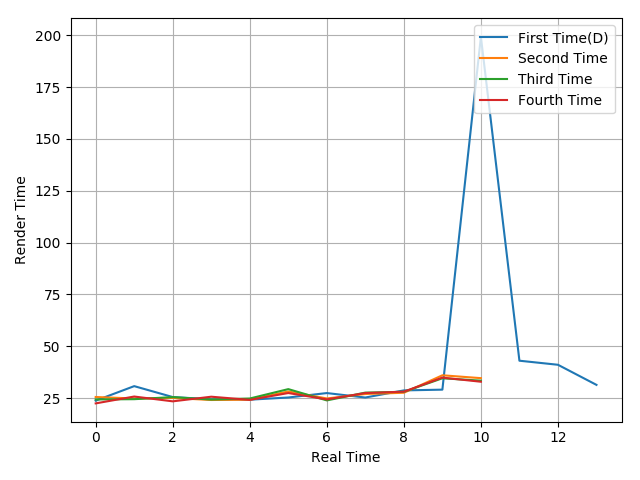

Data behind this chart, as committed beside it:
23.82, 30.81, 25.55, 24.46, 24.28, 25.33, 27.47, 25.32, 28.75, 29.12, 199.23, 43.07, 41.11, 31.42
25.57, 24.85, 25.1, 24.13, 24.28, 28.23, 24.87, 27.02, 27.62, 36.04, 34.66
24.39, 24.52, 25.52, 24.33, 24.85, 29.37, 23.93, 27.69, 28.07, 34.6, 33.45
22.49, 25.8, 23.48, 25.71, 24.19, 27.49, 24.41, 27.48, 28.14, 34.92, 32.93
